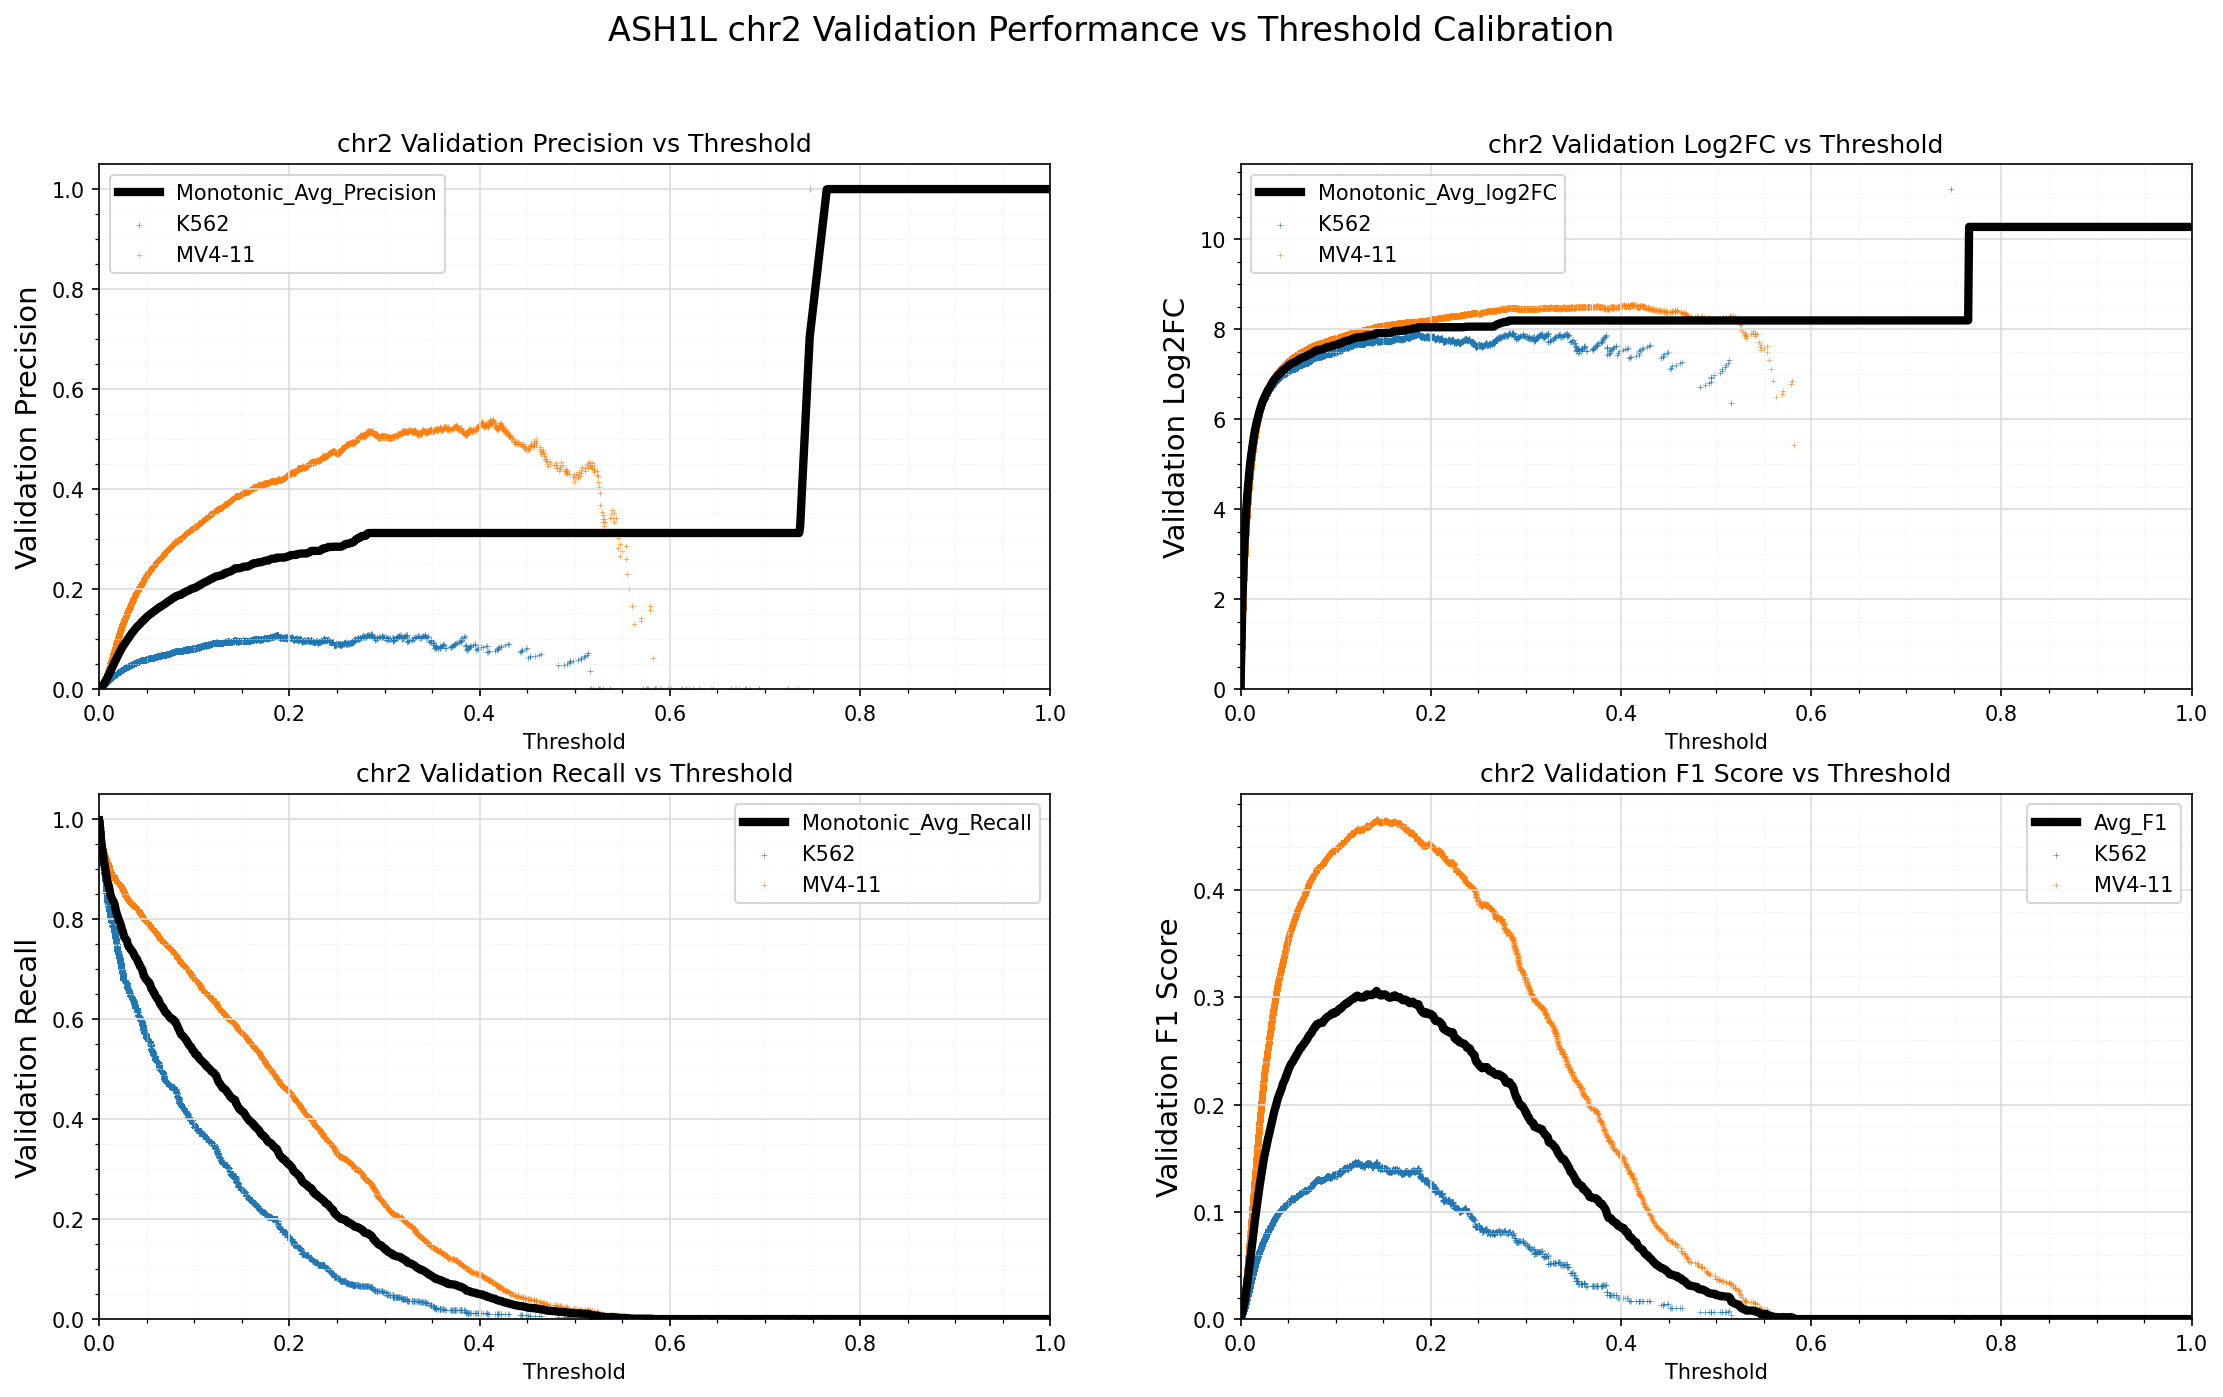

Data behind this chart, as committed beside it:
Standard_Thresh	Monotonic_Avg_Precision	Monotonic_Avg_Recall	Monotonic_Avg_log2FC	Avg_F1
0.0	0.0009634	0.9974	0.05773	0.001924
0.001	0.001848	0.9824	1.054	0.003688
0.002	0.003409	0.9585	1.965	0.00679
0.003	0.005406	0.9429	2.642	0.01074
0.004	0.007798	0.9292	3.174	0.01545
0.005	0.01056	0.9157	3.607	0.02086
0.006	0.01362	0.9045	3.968	0.02678
0.007	0.01696	0.895	4.278	0.03321
0.008	0.02046	0.8819	4.539	0.03987
0.009	0.02419	0.873	4.771	0.0469
0.01	0.02813	0.8672	4.983	0.05426
0.011	0.03203	0.8582	5.162	0.06143
0.012	0.03592	0.8476	5.318	0.0685
0.013	0.04016	0.8427	5.471	0.07614
0.014	0.04444	0.8381	5.61	0.08374
0.015	0.04867	0.836	5.734	0.09117
0.016	0.05258	0.8308	5.84	0.09794
0.017	0.05647	0.8219	5.934	0.1046
0.018	0.06021	0.8137	6.017	0.1108
0.019	0.06416	0.8082	6.104	0.1174
0.02	0.0681	0.8023	6.181	0.1239
0.021	0.07166	0.7965	6.248	0.1296
0.022	0.07555	0.7926	6.319	0.1359
0.023	0.07912	0.7867	6.381	0.1416
0.024	0.0824	0.7785	6.431	0.1466
0.025	0.08579	0.7749	6.487	0.1518
0.026	0.08848	0.7652	6.526	0.1558
0.027	0.09117	0.7628	6.57	0.1599
0.028	0.09403	0.7598	6.614	0.1642
0.029	0.09702	0.7577	6.658	0.1687
0.03	0.09953	0.7495	6.686	0.1722
0.031	0.1023	0.7452	6.724	0.1762
0.032	0.1052	0.7428	6.762	0.1804
0.033	0.108	0.7395	6.798	0.1845
0.034	0.1109	0.7377	6.834	0.1886
0.035	0.1133	0.7346	6.864	0.1919
0.036	0.1158	0.7322	6.893	0.1954
0.037	0.1178	0.7276	6.916	0.1982
0.038	0.1203	0.7242	6.942	0.2015
0.039	0.1229	0.7218	6.972	0.2051
0.04	0.1249	0.7188	6.996	0.2077
0.041	0.1266	0.7133	7.011	0.2099
0.042	0.1286	0.7109	7.035	0.2125
0.043	0.1303	0.7051	7.049	0.2146
0.044	0.1328	0.7031	7.079	0.2178
0.045	0.1348	0.7	7.1	0.2203
0.046	0.1363	0.6936	7.111	0.2221
0.047	0.1382	0.6863	7.124	0.2242
0.048	0.1404	0.6842	7.144	0.227
0.049	0.142	0.6799	7.159	0.2288
0.05	0.1443	0.6784	7.183	0.2318
0.051	0.1459	0.6763	7.199	0.2337
0.052	0.1477	0.673	7.216	0.2358
0.053	0.1492	0.6723	7.234	0.2377
0.054	0.1504	0.667	7.242	0.2389
0.055	0.1516	0.6605	7.248	0.2401
0.056	0.1532	0.658	7.261	0.2419
0.057	0.1545	0.6538	7.271	0.2432
0.058	0.156	0.6523	7.286	0.2451
0.059	0.1573	0.647	7.295	0.2463
... 941 more rows
